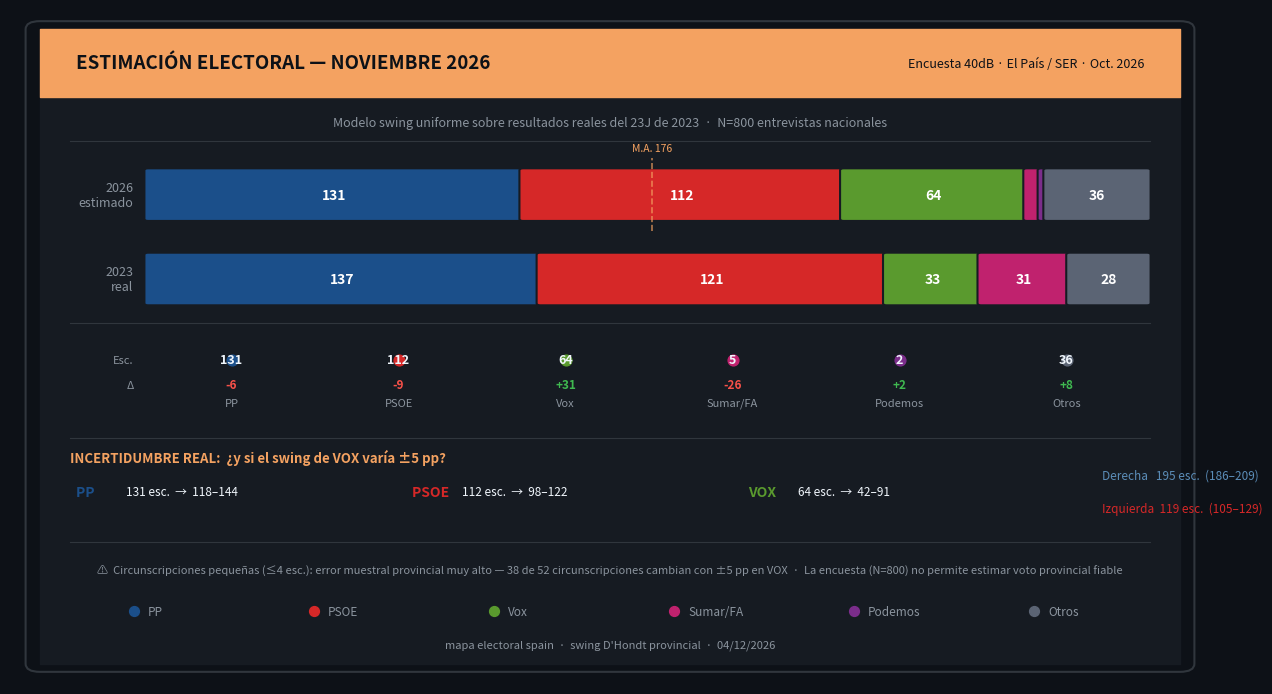

Write the Python code that produced this figure.
"""
tweet_summary_2026.py
Genera un card 1200×675 px para Twitter con la estimación de escaños noviembre 2026
comparada con los resultados reales del 23J de 2023.

Fuente estimación: encuesta 40dB / El País / SER, octubre 2026.
Metodología: swing uniforme proporcional sobre resultados reales 23J.
"""

import matplotlib
matplotlib.use("Agg")
import matplotlib.pyplot as plt
import matplotlib.patches as mpatches
from matplotlib.patches import FancyBboxPatch
from pathlib import Path
from datetime import datetime

# ─── Datos ────────────────────────────────────────────────────────────────────
# Resultados reales 23J 2023
RESULTS_2023 = [
    {"sigla": "PP",      "label": "PP",      "color": "#1B4F8A", "seats": 137},
    {"sigla": "PSOE",    "label": "PSOE",    "color": "#D62828", "seats": 121},
    {"sigla": "VOX",     "label": "Vox",     "color": "#5A9A2E", "seats":  33},
    {"sigla": "SUMAR",   "label": "Sumar",   "color": "#C0226E", "seats":  31},
    {"sigla": "OTROS",   "label": "Otros",   "color": "#5B6474", "seats":  28},
]

# Estimación 2026 (swing uniforme, base central)
ESTIMATE_2026 = [
    {"sigla": "PP",      "label": "PP",      "color": "#1B4F8A", "seats": 131},
    {"sigla": "PSOE",    "label": "PSOE",    "color": "#D62828", "seats": 112},
    {"sigla": "VOX",     "label": "Vox",     "color": "#5A9A2E", "seats":  64},
    {"sigla": "SUMAR",   "label": "Sumar/FA","color": "#C0226E", "seats":   5},
    {"sigla": "PODEMOS", "label": "Podemos", "color": "#7B2D8B", "seats":   2},
    {"sigla": "OTROS",   "label": "Otros",   "color": "#5B6474", "seats":  36},
]

# Rango de incertidumbre VOX ±5 pp (de sensibilidad_2026.py)
RANGE_2026 = {
    "PP":    (118, 144),
    "PSOE":  (98,  122),
    "VOX":   (42,   91),
}
BLOC_BASE   = {"dcha": 195, "izq": 119}
BLOC_RANGE  = {"dcha": (186, 209), "izq": (105, 129)}

TOTAL = 350
MAJ   = 176

# ─── Tema (idéntico a tweet_gen.py) ──────────────────────────────────────────
BG_DARK    = "#0D1117"
BG_CARD    = "#161B22"
ACCENT     = "#F4A261"
TEXT_WHITE = "#F0F6FC"
TEXT_MUTED = "#8B949E"
SEPARATOR  = "#30363D"
TEXT_GREEN = "#3FB950"
TEXT_RED   = "#F85149"


def draw_seat_bar(ax, parties, y_center, bar_h, bar_x0, bar_x1,
                  total, label_left, show_maj=False, maj=176):
    """Dibuja una barra apilada horizontal de escaños."""
    bar_w = bar_x1 - bar_x0
    gap   = 0.0025
    cursor = bar_x0

    ax.text(bar_x0 - 0.012, y_center, label_left,
            color=TEXT_MUTED, fontsize=9, ha="right", va="center")

    for p in parties:
        seg_w = max((p["seats"] / total) * bar_w - gap, 0.001)
        ax.add_patch(FancyBboxPatch(
            (cursor, y_center - bar_h / 2), seg_w, bar_h,
            boxstyle="round,pad=0.003",
            facecolor=p["color"], edgecolor=BG_CARD, linewidth=1.5, zorder=5,
        ))
        pct = p["seats"] / total
        cx  = cursor + seg_w / 2
        if pct >= 0.06:
            ax.text(cx, y_center, str(p["seats"]),
                    color="white", fontsize=10, fontweight="bold",
                    ha="center", va="center", zorder=6)
        cursor += seg_w + gap

    if show_maj:
        maj_x = bar_x0 + (maj / total) * bar_w
        ax.plot([maj_x, maj_x],
                [y_center - bar_h / 2 - 0.018, y_center + bar_h / 2 + 0.018],
                color=ACCENT, linewidth=1.2, linestyle="--", zorder=7, alpha=0.7)
        ax.text(maj_x, y_center + bar_h / 2 + 0.026,
                f"M.A. {maj}", color=ACCENT, fontsize=7.5,
                ha="center", va="bottom", zorder=7)


def draw_delta_dots(ax, parties_2023, parties_2026, y_row, bar_x0, bar_x1, total):
    """Fila de puntos con delta de escaños por partido."""
    all_siglas = [p["sigla"] for p in parties_2026]
    seats_23 = {p["sigla"]: p["seats"] for p in parties_2023}
    n = len(parties_2026)
    slot_w = (bar_x1 - bar_x0) / n

    for i, p in enumerate(parties_2026):
        cx    = bar_x0 + (i + 0.5) * slot_w
        delta = p["seats"] - seats_23.get(p["sigla"], 0)
        ax.scatter([cx], [y_row + 0.025], color=p["color"], s=60, zorder=6)
        ax.text(cx, y_row + 0.025, str(p["seats"]),
                color=TEXT_WHITE, fontsize=9, fontweight="bold",
                ha="center", va="center", zorder=7)

        # Delta badge
        if delta > 0:
            d_color = TEXT_GREEN
            d_str   = f"+{delta}"
        elif delta < 0:
            d_color = TEXT_RED
            d_str   = str(delta)
        else:
            d_color = TEXT_MUTED
            d_str   = "±0"

        ax.text(cx, y_row - 0.012, d_str,
                color=d_color, fontsize=8.5, fontweight="bold",
                ha="center", va="center", zorder=7)
        ax.text(cx, y_row - 0.038, p["label"],
                color=TEXT_MUTED, fontsize=8,
                ha="center", va="center", zorder=7)


# ─── Canvas ───────────────────────────────────────────────────────────────────
fig = plt.figure(figsize=(12, 6.75), dpi=100)
fig.patch.set_facecolor(BG_DARK)
ax = fig.add_axes([0, 0, 1, 1])
ax.set_xlim(0, 1)
ax.set_ylim(0, 1)
ax.axis("off")
ax.set_facecolor(BG_DARK)

CARD_X0, CARD_X1 = 0.025, 0.975
CARD_Y0, CARD_Y1 = 0.030, 0.970
PAD_X = 0.050

# Card
ax.fill_betweenx([CARD_Y0, CARD_Y1], CARD_X0, CARD_X1, color=BG_CARD, zorder=1)
ax.add_patch(FancyBboxPatch(
    (CARD_X0, CARD_Y0), CARD_X1 - CARD_X0, CARD_Y1 - CARD_Y0,
    boxstyle="round,pad=0.012", facecolor="none",
    edgecolor=SEPARATOR, linewidth=1.5, zorder=2,
))

# ─── Header strip ─────────────────────────────────────────────────────────────
HDR_Y0, HDR_Y1 = 0.870, 0.970
ax.fill_betweenx([HDR_Y0, HDR_Y1], CARD_X0, CARD_X1, color=ACCENT, zorder=3)
HDR_CY = (HDR_Y0 + HDR_Y1) / 2
ax.text(PAD_X + 0.005, HDR_CY,
        "ESTIMACIÓN ELECTORAL — NOVIEMBRE 2026",
        color=BG_DARK, fontsize=13.5, fontweight="bold", va="center", zorder=5)
ax.text(1 - PAD_X - 0.005, HDR_CY,
        "Encuesta 40dB · El País / SER · Oct. 2026",
        color=BG_DARK, fontsize=9, va="center", ha="right",
        fontstyle="italic", zorder=5)

# ─── Subtítulo metodológico ───────────────────────────────────────────────────
ax.text(0.5, 0.832,
        "Modelo swing uniforme sobre resultados reales del 23J de 2023  ·  N=800 entrevistas nacionales",
        color=TEXT_MUTED, fontsize=9, ha="center", va="center", zorder=5)

# Separador 1
SEP1_Y = 0.805
ax.plot([PAD_X, 1 - PAD_X], [SEP1_Y, SEP1_Y], color=SEPARATOR, lw=0.8)

# ─── Barras de escaños ────────────────────────────────────────────────────────
BAR_X0 = PAD_X + 0.065
BAR_X1 = 1 - PAD_X
BAR_H  = 0.072

draw_seat_bar(ax, ESTIMATE_2026, 0.725, BAR_H, BAR_X0, BAR_X1,
              TOTAL, "2026\nestimado", show_maj=True, maj=MAJ)
draw_seat_bar(ax, RESULTS_2023,  0.600, BAR_H, BAR_X0, BAR_X1,
              TOTAL, "2023\nreal", show_maj=False)

# ─── Separador 2 ─────────────────────────────────────────────────────────────
SEP2_Y = 0.535
ax.plot([PAD_X, 1 - PAD_X], [SEP2_Y, SEP2_Y], color=SEPARATOR, lw=0.8)

# ─── Fila de deltas por partido ───────────────────────────────────────────────
draw_delta_dots(ax, RESULTS_2023, ESTIMATE_2026, 0.455, BAR_X0, BAR_X1, TOTAL)

ax.text(BAR_X0 - 0.012, 0.455 + 0.025, "Esc.",
        color=TEXT_MUTED, fontsize=8, ha="right", va="center")
ax.text(BAR_X0 - 0.012, 0.455 - 0.012, "Δ",
        color=TEXT_MUTED, fontsize=8, ha="right", va="center")

# ─── Separador 3 ─────────────────────────────────────────────────────────────
SEP3_Y = 0.365
ax.plot([PAD_X, 1 - PAD_X], [SEP3_Y, SEP3_Y], color=SEPARATOR, lw=0.8)

# ─── Bloque de incertidumbre ──────────────────────────────────────────────────
UNCT_Y = 0.336
ax.text(PAD_X, UNCT_Y,
        "INCERTIDUMBRE REAL:  ¿y si el swing de VOX varía ±5 pp?",
        color=ACCENT, fontsize=9.5, fontweight="bold", va="center", zorder=5)

# Tabla de rangos compacta — 3 partidos a la izquierda, bloques a la derecha
parties_range = [
    ("PP",    "#1B4F8A", 131, 118, 144),
    ("PSOE",  "#D62828", 112,  98, 122),
    ("VOX",   "#5A9A2E",  64,  42,  91),
]
RANGE_Y = 0.285
COL0 = PAD_X + 0.005
COL_W = 0.280   # ancho por partido

for i, (lbl, col, base, lo, hi) in enumerate(parties_range):
    rx = COL0 + i * COL_W
    ax.text(rx, RANGE_Y,
            f"{lbl}  ", color=col, fontsize=10, fontweight="bold",
            va="center", ha="left")
    ax.text(rx + 0.042, RANGE_Y,
            f"{base} esc.  →  {lo}–{hi}",
            color=TEXT_WHITE, fontsize=8.5, va="center", ha="left")

# Bloques políticos — columna derecha
BLK_X = COL0 + 3 * COL_W + 0.015
ax.text(BLK_X, RANGE_Y + 0.025,
        f"Derecha   {BLOC_BASE['dcha']} esc.  ({BLOC_RANGE['dcha'][0]}–{BLOC_RANGE['dcha'][1]})",
        color="#5B8DB8", fontsize=8.5, va="center")
ax.text(BLK_X, RANGE_Y - 0.025,
        f"Izquierda  {BLOC_BASE['izq']} esc.  ({BLOC_RANGE['izq'][0]}–{BLOC_RANGE['izq'][1]})",
        color="#D62828", fontsize=8.5, va="center")

# ─── Separador 4 ─────────────────────────────────────────────────────────────
SEP4_Y = 0.210
ax.plot([PAD_X, 1 - PAD_X], [SEP4_Y, SEP4_Y], color=SEPARATOR, lw=0.8)

# ─── Nota de cautela ─────────────────────────────────────────────────────────
CAUT_TXT = (
    "⚠  Circunscripciones pequeñas (≤4 esc.): error muestral provincial muy alto — "
    "38 de 52 circunscripciones cambian con ±5 pp en VOX  ·  "
    "La encuesta (N=800) no permite estimar voto provincial fiable"
)
ax.text(0.5, 0.170, CAUT_TXT,
        color=TEXT_MUTED, fontsize=8, ha="center", va="center",
        style="italic", zorder=5, wrap=True)

# ─── Leyenda de partidos ──────────────────────────────────────────────────────
LEG_PARTIES = ESTIMATE_2026
n_leg  = len(LEG_PARTIES)
slot_w = (1 - 2 * PAD_X) / n_leg
LEG_Y  = 0.108
for i, p in enumerate(LEG_PARTIES):
    lx = PAD_X + (i + 0.5) * slot_w
    ax.scatter([lx - 0.022], [LEG_Y], color=p["color"], s=50, zorder=6)
    ax.text(lx - 0.010, LEG_Y, p["label"],
            color=TEXT_MUTED, fontsize=8.5, va="center", zorder=6)

# ─── Footer ───────────────────────────────────────────────────────────────────
ax.text(0.5, CARD_Y0 + 0.028,
        f"mapa electoral spain  ·  swing D'Hondt provincial  ·  "
        f"{datetime.today().strftime('%d/%m/%Y')}",
        color=TEXT_MUTED, fontsize=8, ha="center", va="center", zorder=5)

# ─── Guardar ─────────────────────────────────────────────────────────────────
out_dir = Path("tweets")
out_dir.mkdir(exist_ok=True)
out = out_dir / f"estimacion_2026_{datetime.today().strftime('%Y%m%d')}.png"
plt.savefig(out, dpi=100, bbox_inches="tight",
            facecolor=BG_DARK, edgecolor="none")
plt.close(fig)
print(f"Imagen guardada: {out.resolve()}")
